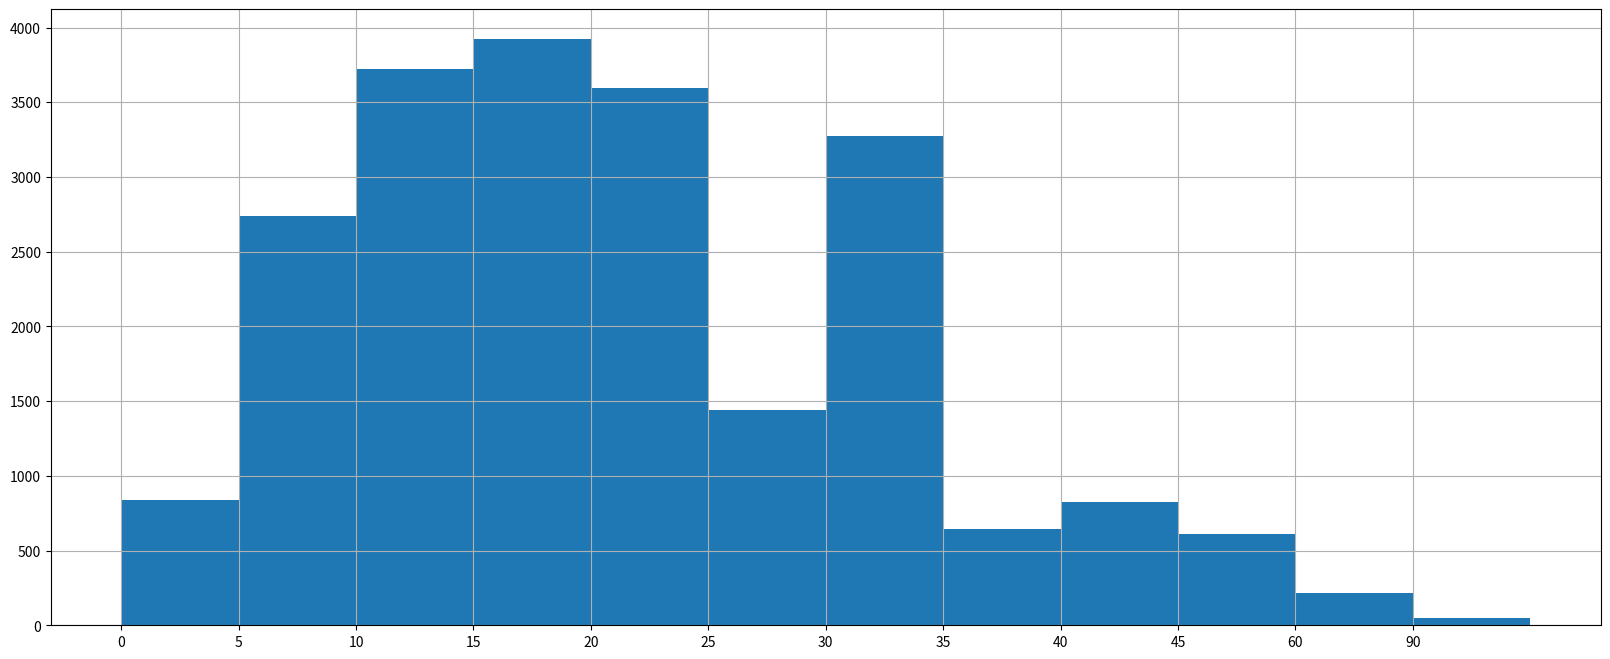

Here is the Python script that generated this plot:
from matplotlib import pyplot as plt
from matplotlib import font_manager
#设置字体
my_font = font_manager.FontProperties(fname="C:WINDOWS\FONTS\MSYH.TTC")

interval = [0,5,10,15,20,25,30,35,40,45,60,90]
width = [5,5,5,5,5,5,5,5,5,15,30,60]
quantity = [836,2737,3723,3926,3596,1438,3273,642,824,613,215,47]

#设置图大小
plt.figure(figsize=(20,8),dpi=80)
plt.bar(range(len(quantity)),quantity,width=1)

#设置x轴的刻度
_x=[i-0.5 for i in range(12)]
_xtick_labels=interval
plt.xticks(_x,_xtick_labels)
plt.grid()
plt.show()